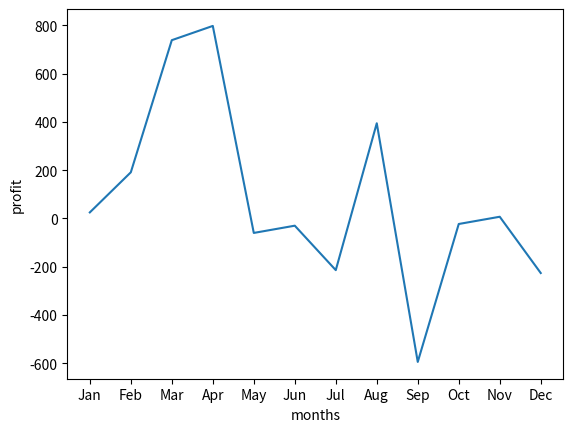

Python code for this plot:
#Below are the following financial data for ABD company for a year
#months = ['Jan', 'Feb', 'Mar', 'Apr', 'May', 'Jun', 'Jul', 'Aug', 'Sep', 'Oct', 'Nov', 'Dec']
#revenue = [145, 760, 861, 917, 805, 810, 114, 976, 103, 143, 107, 154]
#expenses = [120, 569, 123, 120, 865, 840, 328, 582, 697, 166, 100, 380]

#Import all 3 packages(numpy, pandas and matplotlib). Make that they have been installed before hand.
#Copy the above lists to your python editor/IDE of choice.
#From the above data, calculate the profit using numpy
#Write a python program to extract data from month and profit into a dictionary to be named ‘Fin_status’ 
#Write a Python program to convert the dictionary to a Pandas series
#Write a matplotlib program to create a line graph (using the panda series data) where x-axis is for months and y-axis is for profit. Also label your graph
#Explain what insights you can get from the graph



#WITH ONLINE EDITOR:

import numpy as np
import pandas as pd

months = ['Jan', 'Feb', 'Mar', 'Apr', 'May', 'Jun', 'Jul', 'Aug', 'Sep', 'Oct', 'Nov', 'Dec']
revenue = [145, 760, 861, 917, 805, 810, 114, 976, 103, 143, 107, 154]
expenses = [120, 569, 123, 120, 865, 840, 328, 582, 697, 166, 100, 380]

r_list = np.array(revenue)
e_list = np.array(expenses)

profit = np.subtract(r_list, e_list)
print(profit)

Fin_status = dict(zip(months,profit))
print(Fin_status)

Fin_status_pandaseries = pd.Series(Fin_status, index = months, name = "ABD Company")
print(Fin_status_pandaseries)


#WITH JUPYTER NOTEBOOK:

import numpy as np
import pandas as pd
import matplotlib.pyplot as plt
months = ['Jan', 'Feb', 'Mar', 'Apr', 'May', 'Jun', 'Jul', 'Aug', 'Sep', 'Oct', 'Nov', 'Dec']
revenue = [145, 760, 861, 917, 805, 810, 114, 976, 103, 143, 107, 154]
expenses = [120, 569, 123, 120, 865, 840, 328, 582, 697, 166, 100, 380]
r_list = np.array(revenue)
e_list = np.array(expenses)
profit = np.subtract(r_list, e_list)
Fin_status = dict(zip(months,profit))
Fin_status_pandaseries = pd.Series(Fin_status, index = months, name = "ABD Company")
plt.xticks(np.arange(len(Fin_status_pandaseries.index)),Fin_status_pandaseries.index)
Fin_status_pandaseries.plot()
plt.xlabel('months')
plt.ylabel('profit')
plt.show()
